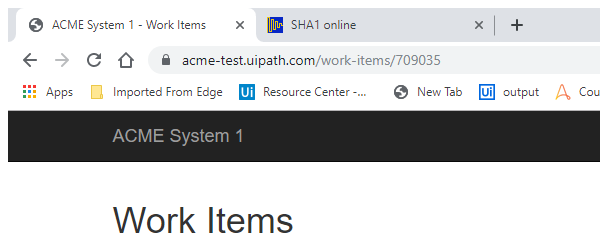
Task: Client Hash Advanced
Workflow: System1_ExtractClientInformation

Step 1: Attach Browser 'chrome.exe ACME' in window 'ACME System 1 - *' (chrome.exe)

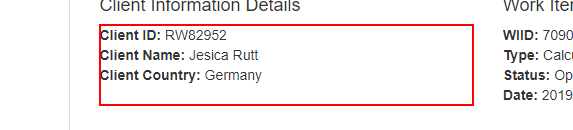
Step 2: get-text from the paragraph